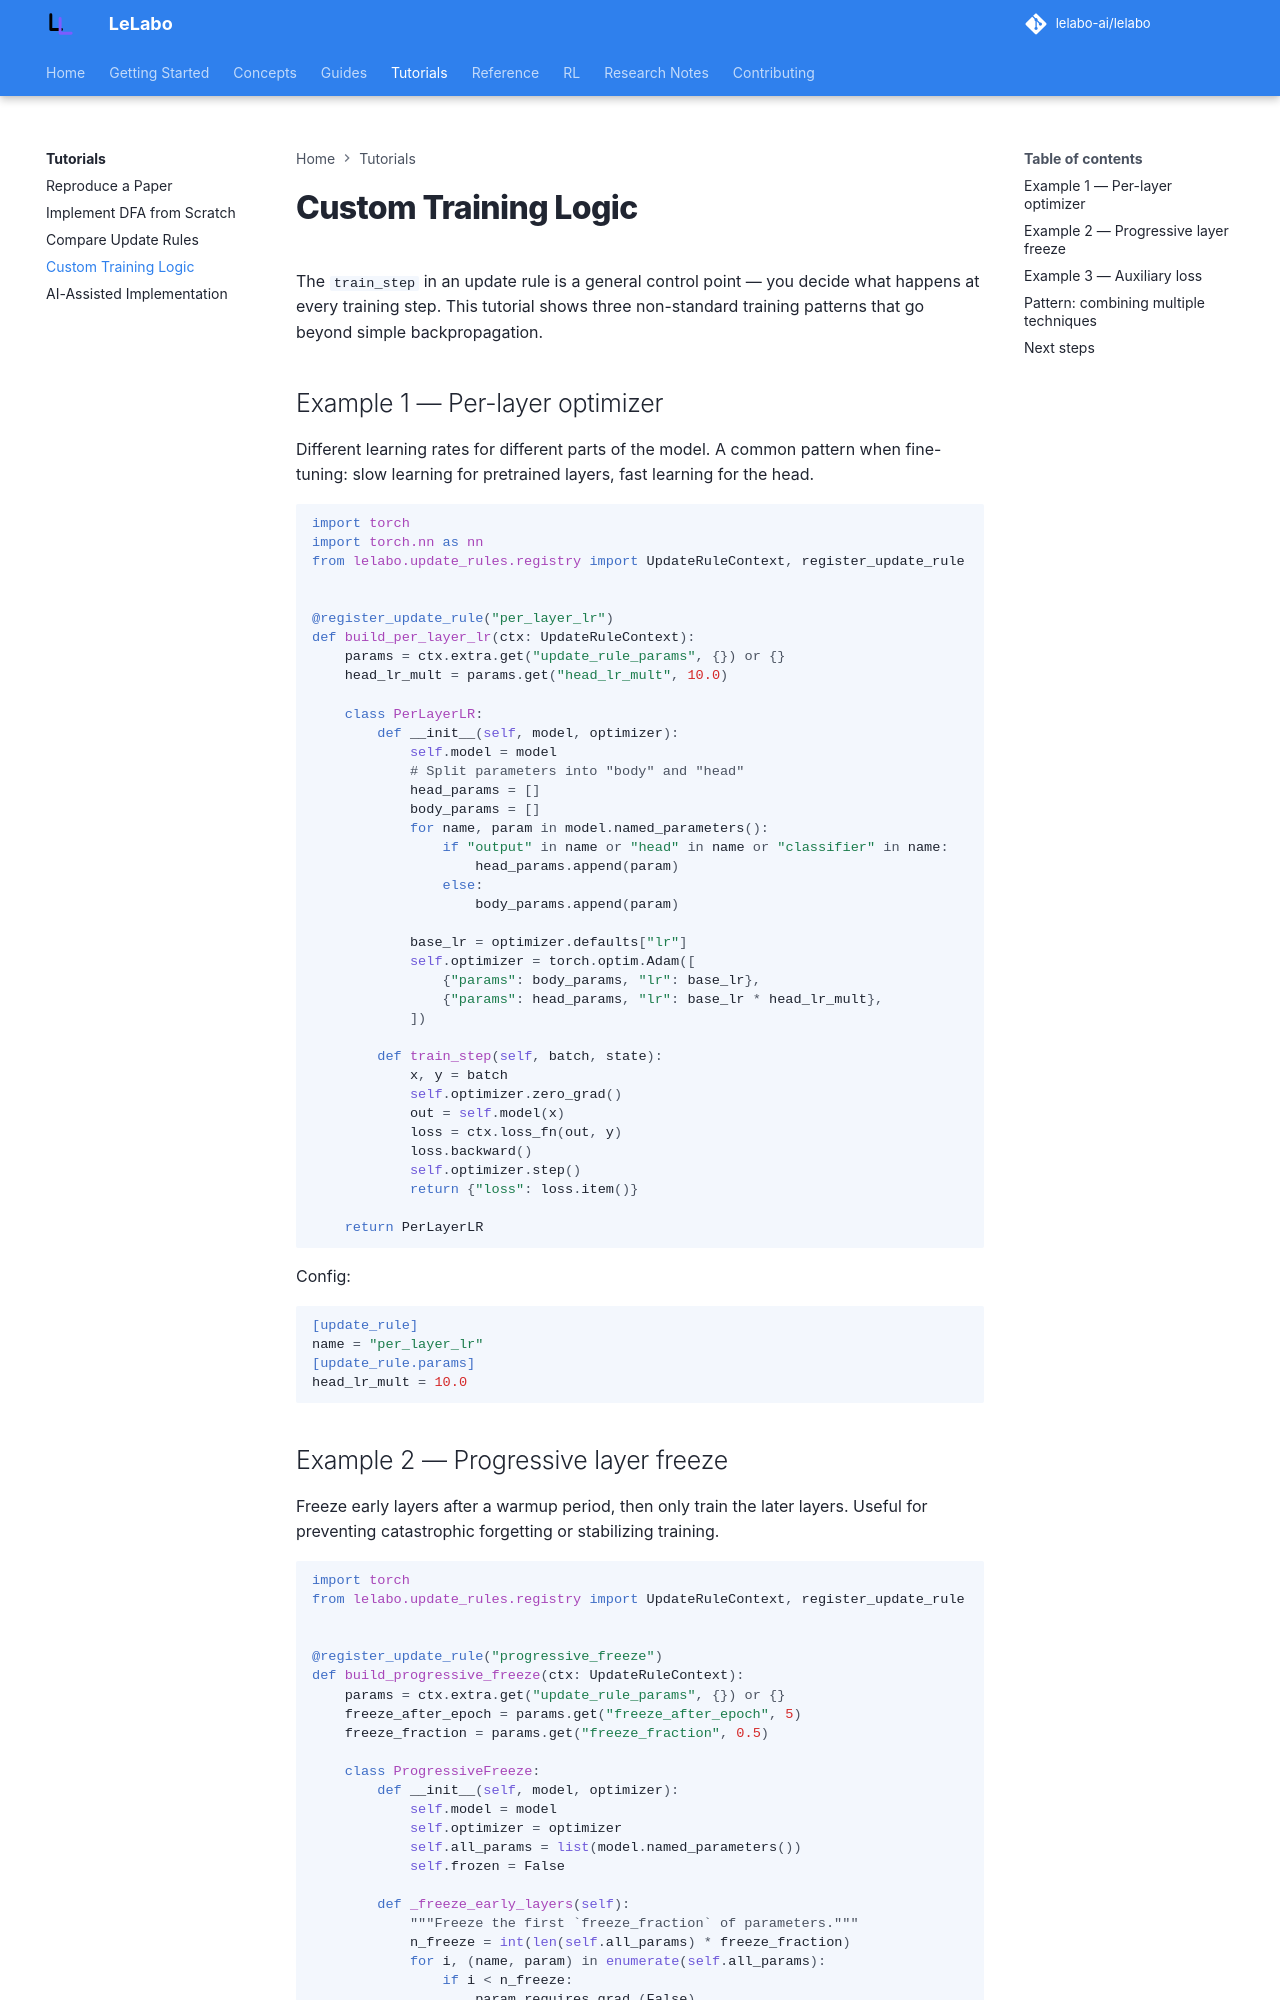

repository: lelabo-ai/lelabo · page: tutorials/custom-training/index.html · generator: mkdocs

# Custom Training Logic

The `train_step` in an update rule is a general control point — you decide what happens at every training step. This tutorial shows three non-standard training patterns that go beyond simple backpropagation.

## Example 1 — Per-layer optimizer

Different learning rates for different parts of the model. A common pattern when fine-tuning: slow learning for pretrained layers, fast learning for the head.

```python
import torch
import torch.nn as nn
from lelabo.update_rules.registry import UpdateRuleContext, register_update_rule


@register_update_rule("per_layer_lr")
def build_per_layer_lr(ctx: UpdateRuleContext):
    params = ctx.extra.get("update_rule_params", {}) or {}
    head_lr_mult = params.get("head_lr_mult", 10.0)

    class PerLayerLR:
        def __init__(self, model, optimizer):
            self.model = model
            # Split parameters into "body" and "head"
            head_params = []
            body_params = []
            for name, param in model.named_parameters():
                if "output" in name or "head" in name or "classifier" in name:
                    head_params.append(param)
                else:
                    body_params.append(param)

            base_lr = optimizer.defaults["lr"]
            self.optimizer = torch.optim.Adam([
                {"params": body_params, "lr": base_lr},
                {"params": head_params, "lr": base_lr * head_lr_mult},
            ])

        def train_step(self, batch, state):
            x, y = batch
            self.optimizer.zero_grad()
            out = self.model(x)
            loss = ctx.loss_fn(out, y)
            loss.backward()
            self.optimizer.step()
            return {"loss": loss.item()}

    return PerLayerLR
```

Config:

```toml
[update_rule]
name = "per_layer_lr"
[update_rule.params]
head_lr_mult = 10.0
```
